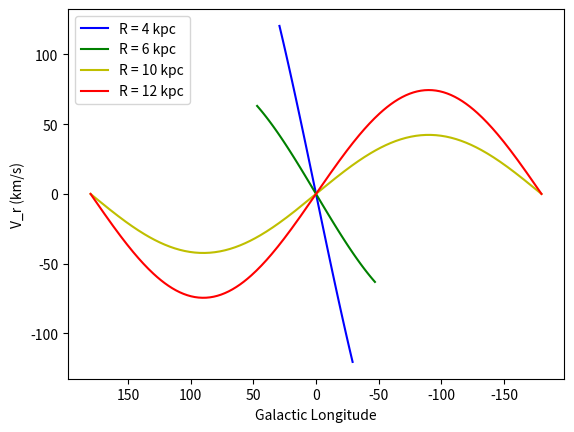

Python code for this plot:
import numpy as np
import matplotlib.pyplot as plt

solarR = 8.2 #kpc
solarTheta = 235 #km/s

radArray = [4,6,10,12] #kpc


def radialVelocity(long, rad): #long in degrees, galactocentric radius in kpc, km/s
    return solarTheta * (1/rad - 1/solarR) * solarR * np.sin(np.deg2rad(long))

fig, ax = plt.subplots()
styles = ["-b", "-g", "-y", "-r"]
for i in range(len(radArray)):
    if radArray[i] > solarR: #Outer galactic, visible in full sky
        longArray = np.linspace(-180, 180, endpoint=True, num = 360)    
    else: #Inner galactic, longitude is limited
        maxL = np.rad2deg(np.arcsin(radArray[i]/solarR))
        longArray = np.linspace(-maxL, maxL, endpoint=True, num = int(2*maxL))
    thisLine, = ax.plot(longArray, [radialVelocity(l, radArray[i]) for l in longArray], styles[i])
    thisLine.set_label(f"R = {radArray[i]} kpc")

ax.set_xlabel("Galactic Longitude")
ax.set_ylabel("V_r (km/s)")
ax.invert_xaxis()
ax.legend()
plt.show()